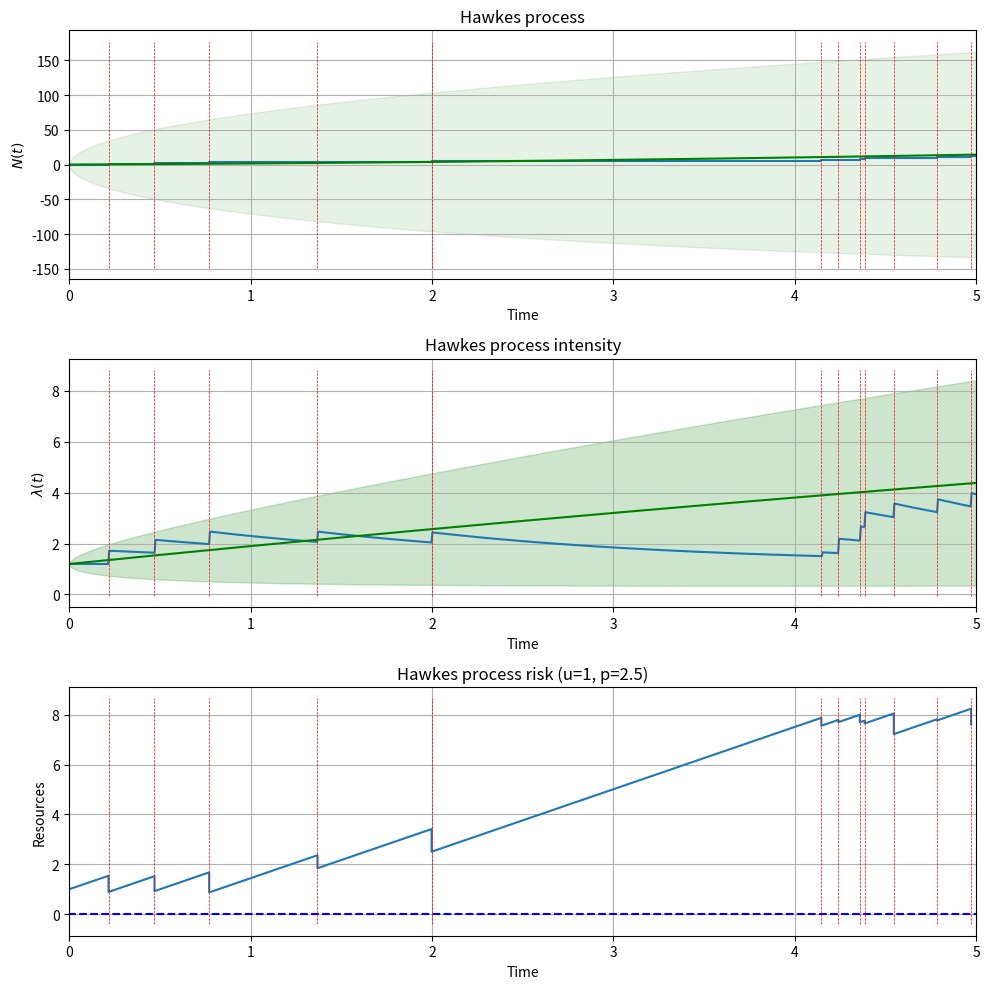
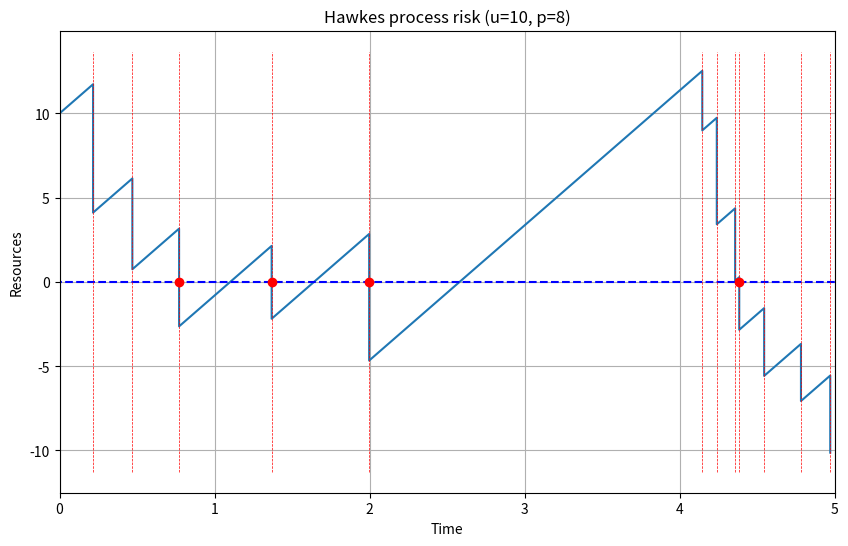
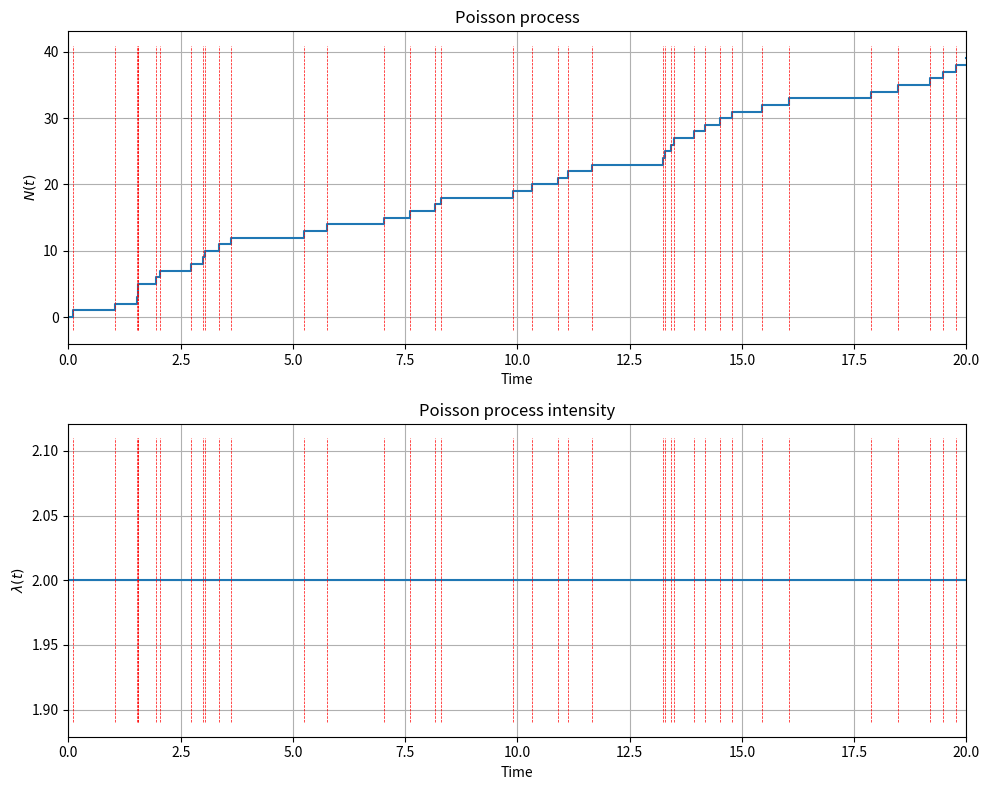
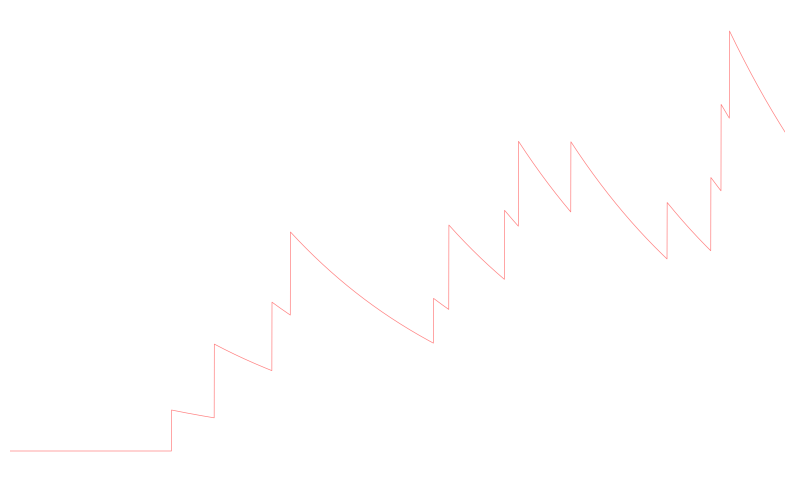

Generate these figures, in order, with matplotlib:
import numpy as np
import matplotlib.pyplot as plt
from warnings import warn
from typing import Callable

class CountingProcess:
    def __init__(self,
                 T: float,
                 claim_law: Callable[[float], float] = None,
                 process_name: str = "Counting process",
                 seed: int = None):
        if seed is not None:
            np.random.seed(seed)
        if T <= 0:
            raise ValueError("T must be strictly positive")
        self.T = T
        self.name = process_name
        self.events = self.generate_events()
        self.N = len(self.events)
        self.claim_law = claim_law if claim_law is not None else lambda: np.random.uniform(0,1)
        self.claims = self.generate_claims()
        self.res = 1000

    def generate_events(self):
        raise NotImplementedError("The method 'generate_events' must be implemented in a subclass")

    def generate_intensity(self):
        raise NotImplementedError("The method 'generate_intensity' must be implemented in a subclass")

    def get_mean_and_variance_of_process(self, t):
        raise NotImplementedError("The method 'get_mean_and_variance' must be implemented in a subclass")

    def get_mean_and_variance_of_intensity(self, t):
        raise NotImplementedError("The method 'get_mean_and_variance_of_intensity' must be implemented in a subclass")

    def get_mean_and_variance_of_risk(self, u, p, t):
        raise NotImplementedError("The method 'get_mean_and_variance_of_risk' must be implemented in a subclass")

    def generate_claims(self, claim_law=None):
        if claim_law is None:
            claim_law = self.claim_law
        return np.array([claim_law() for _ in range(self.N)])

    def generate_risk(self, u, p):
        time = [0.]
        resources = [u]
        for (t,c) in zip(self.events, self.claims):
            resources.append(resources[-1] + p*(t - time[-1]))  # add the new resource
            resources.append(resources[-1] - c)  # remove the sinister
            time += [t, t]
        return time, resources

    def _events_with_limits(self):
        return [0.] + self.events + [self.T]

    def _process_on_ax(self, ax, plot_theory=False):
        ax.step(self._events_with_limits(), list(range(self.N + 1)) + [self.N], where="post")
        if plot_theory:
            try:
                x = np.linspace(0., self.T, self.res)
                mean, var = self.get_mean_and_variance_of_process(x)
                ax.plot(x, mean, color="green")
                ax.fill_between(x, mean - 1.96*np.sqrt(var), mean + 1.96*np.sqrt(var), color="green", alpha=0.1)
            except NotImplementedError:
                warn("The theoretical mean and bounds is not implemented for N(t)", stacklevel=2)
        ax.vlines(self.events, *ax.get_ylim(), color="red", linewidth=0.5, linestyle="dashed")
        ax.set_xlim(0, self.T)
        ax.set_title(self.name)
        ax.set_xlabel("Time")
        ax.set_ylabel("$N(t)$")
        ax.grid()

    def _intensity_on_ax(self, ax, plot_theory=False):
        absintens, intens = self.generate_intensity()
        ax.plot(absintens, intens)
        if plot_theory:
            try:
                mean, var = self.get_mean_and_variance_of_intensity(absintens)
                ax.plot(absintens, mean, color="green")
                ax.fill_between(absintens, mean - 1.96*np.sqrt(var), mean + 1.96*np.sqrt(var), color="green", alpha=0.2)
            except NotImplementedError:
                warn("The theoretical mean and bounds is not available for the intensity", stacklevel=2)
        ax.vlines(self.events, *ax.get_ylim(), color="red", linewidth=0.5, linestyle="dashed")
        ax.set_xlim(0, self.T)
        ax.set_title(self.name + " intensity")
        ax.set_xlabel("Time")
        ax.set_ylabel("$\lambda(t)$")
        ax.grid()

    def _risk_on_ax(self, ax, u, p, plot_theory=False):
        absrisk, risk = self.generate_risk(u, p)
        ax.plot(absrisk, risk)
        if plot_theory:
            try:
                x = np.linspace(0, self.T, self.res)
                mean, var = self.get_mean_and_variance_of_risk(x, u, p)
                ax.plot(x, mean, color="green")
                ax.fill_between(x, mean - 1.96*np.sqrt(var), mean + 1.96*np.sqrt(var), color="green", alpha=0.1)
            except NotImplementedError:
                warn("The theoretical mean and bounds is not implemented for the risk", stacklevel=2)
        ax.hlines(0, *ax.get_xlim(), color="blue", linestyle="dashed")
        ax.vlines(self.events, *ax.get_ylim(), color="red", linewidth=0.5, linestyle="dashed")
        ruin = np.array([t for (i,(t,r)) in enumerate(zip(absrisk[1:], risk[1:])) if r < 0 and risk[i] > 0])
        ax.scatter(ruin, np.zeros_like(ruin), color="red", zorder=10)
        ax.set_xlim(0, self.T)
        ax.set_title(self.name + f" risk (u={u}, p={p})")
        ax.set_xlabel("Time")
        ax.set_ylabel("Resources")
        ax.grid()

    def plot_process(self, plot_theory=False, dim=(10,6), save=None):
        fig, ax = plt.subplots(figsize=dim)
        self._process_on_ax(ax, plot_theory)
        if save is not None:
            fig.savefig(save, transparent=True)
        plt.show()

    def plot_intensity(self, plot_theory=False, dim=(10,6), save=None):
        fig, ax = plt.subplots(figsize=dim)
        self._intensity_on_ax(ax, plot_theory)
        if save is not None:
            fig.savefig(save, transparent=True)
        plt.show()

    def plot_risk(self, u, p, plot_theory=False, dim=(10,6), save=None):
        fig, ax = plt.subplots(figsize=dim)
        self._risk_on_ax(ax, u, p, plot_theory)
        if save is not None:
            fig.savefig(save, transparent=True)
        plt.show()

    def plot_process_and_risk(self, u, p, plot_theory=False, dim=(10,6), save=None):
        fig, ax = plt.subplots(figsize=dim)
        self._process_on_ax(ax, plot_theory)
        self._risk_on_ax(ax, u, p, plot_theory)
        if save is not None:
            fig.savefig(save, transparent=True)
        plt.show()

    def plot_process_and_intensity(self, plot_theory=False, dim=(10,8), save=None):
        fig, (ax1, ax2) = plt.subplots(2, 1, figsize=dim)
        self._process_on_ax(ax1, plot_theory=plot_theory)
        self._intensity_on_ax(ax2, plot_theory=plot_theory)
        fig.tight_layout()
        if save is not None:
            fig.savefig(save, transparent=True)
        plt.show()

    def plot_process_and_intensity_and_risk(self, u, p, plot_theory=False, dim=(10,10), save=None):
        fig, (ax1, ax2, ax3) = plt.subplots(3, 1, figsize=dim)
        self._process_on_ax(ax1, plot_theory)
        self._intensity_on_ax(ax2, plot_theory)
        self._risk_on_ax(ax3, u, p, plot_theory)
        fig.tight_layout()
        if save is not None:
            fig.savefig(save, transparent=True)
        plt.show()

class HawkesProcess(CountingProcess):
    def __init__(self,
                 mu: float,
                 alpha: float,
                 beta: float,
                 name: str = "Hawkes process",
                 **kwargs):
        if alpha <  0 or beta < alpha:
            raise ValueError(f"We must have 0 < alpha < beta (alpha={alpha} and beta={beta})")
        self.mu = mu
        self.alpha = alpha
        self.beta = beta
        super().__init__(process_name=name, **kwargs)

    def phi(self, t):
        return self.alpha * np.exp(-self.beta * t)

    def lamb(self, t, tau):
        return self.mu + sum([self.phi(t-tk) for tk in tau])

    def generate_events(self):
        Tau = []
        s = n = t = 0
        while s < self.T:
            lambda_bar = self.lamb(s, Tau)
            u = np.random.uniform(0,1)
            w = -np.log(u)/lambda_bar
            s += w
            D = np.random.uniform(0,1)
            if D*lambda_bar <= self.lamb(s, Tau):
                n += 1
                t = s
                Tau.append(t)
        if t <= self.T:
            return Tau
        else:
            return Tau[:-1]

    def generate_intensity(self):
        x = np.linspace(0, self.T, self.res)
        intensity = self.mu * np.ones(self.res)
        points0 = self._events_with_limits()
        for i in range(len(points0)-1):
            p1, p2 = points0[i:i+2]
            i1 = (np.abs(x - p1)).argmin() + 1  # +1 for left continuity
            i2 = (np.abs(x - p2)).argmin() + 1  # +1 because of python range excluding last element
            if i == 0:
                intensity[i1:i2] = self.mu
            else:
                local_intensity = np.array([self.lamb(x[ii], points0[:i]) for ii in range(i1, i2)])
                intensity[i1:i2] = local_intensity
        return x, intensity

    def get_mean_and_variance_of_process(self, t):
        diff = self.beta - self.alpha
        mu_inf = self.beta*self.mu/diff
        mean = mu_inf*t + (self.mu - mu_inf)/diff * (1 - np.exp(-diff*t))
        var = self.beta**2*mu_inf/diff**2*t + \
              self.alpha**2*(2*self.mu - mu_inf)/(2*diff)**3 * (1 - np.exp(-2*diff*t)) - \
              2*self.alpha*self.beta*(self.mu - mu_inf)/diff**2 * t * np.exp(-diff*t) + \
              ( (self.beta+self.alpha)/diff**2 * (self.mu-mu_inf) - 2*self.alpha*self.beta/diff**3 * mu_inf) * (1 - np.exp(-diff*t))
        return mean, np.clip(var, 0, np.inf)

    def get_mean_and_variance_of_intensity(self, t):
        diff = self.beta - self.alpha
        mu_inf = self.beta*self.mu/diff
        mean = mu_inf + (self.mu - mu_inf) * np.exp(-diff*t)
        var = self.alpha**2*mu_inf/(2*diff) + self.alpha**2*(self.mu-mu_inf)/diff*np.exp(-diff*t) - self.alpha**2*(2*self.mu-mu_inf)/(2*diff)*np.exp(-2*diff*t)
        return mean, np.clip(var, 0, np.inf)

    def get_mean_and_variance_of_risk(self, u, p, t):
        raise NotImplementedError("Not implemented yet")

h = HawkesProcess(mu=1.2, alpha=0.6, beta=.65, T=5, seed=10)
h.plot_process_and_intensity_and_risk(u=1, p=2.5, plot_theory=True)

h.claims = h.generate_claims(claim_law=lambda: np.random.normal(5,2))
h.plot_risk(10, 8)

class PoissonProcess(CountingProcess):
    def __init__(self,
                 lamb: float,
                 name: str = "Poisson process",
                 **kwargs):
        if lamb <= 0:
            raise ValueError(f"lambda must be strictly positive (lambda={lamb})")
        self.lamb = lamb
        super().__init__(process_name=name, **kwargs)

    def get_mean_and_variance_of_process(self, t):
        raise NotImplementedError("Not implemented yet")

    def get_mean_and_variance_of_intensity(self, t):
        raise NotImplementedError("Not implemented yet")

    def get_mean_and_variance_of_risk(self, u, p, t):
        raise NotImplementedError("Not implemented yet")

    def generate_events(self):
        Tau = []
        s = 0
        while s < self.T:
            u = np.random.uniform(0,1)
            w = -np.log(u)/self.lamb
            s += w
            Tau.append(s)
        return Tau

    def generate_intensity(self):
        x = [0, self.T]
        intensity = [self.lamb, self.lamb]
        return x, intensity

p = PoissonProcess(lamb=2, T=20)
p.plot_process_and_intensity()

h = HawkesProcess(mu=1.2, alpha=0.6, beta=.64, T=6, seed=16)
h.res = 5000
fig, ax = plt.subplots(figsize=(10,6))
absintens, intens = h.generate_intensity()
ax.plot(absintens, intens, color="red", linewidth=.5, alpha=.5)
ax.set_xlim(0, h.T)
ax.grid()
plt.axis("off")
fig.savefig("/tmp/fig.png", transparent=True, dpi=500, bbox_inches='tight')
plt.show()